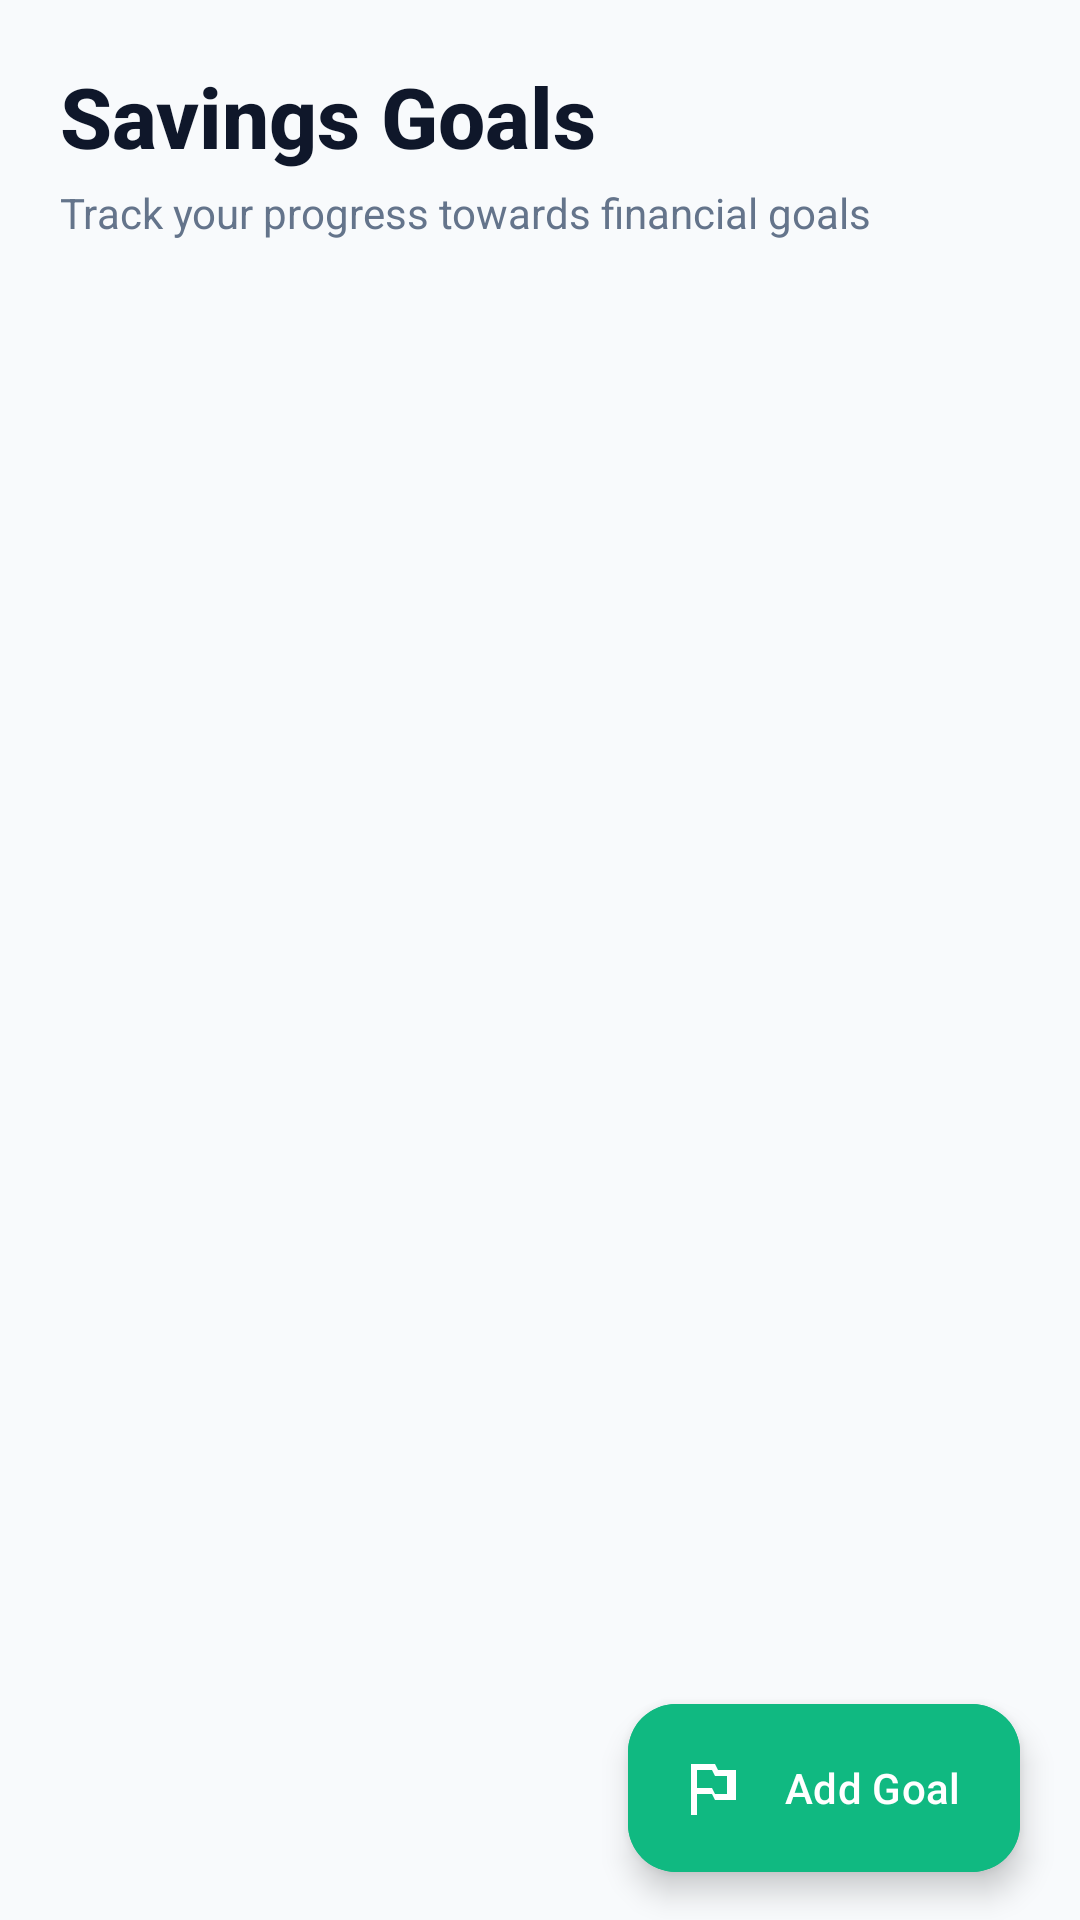

Reconstruct the res/layout file that produces this screen, plus the resources it refers to.
<!-- AndroidManifest.xml: application theme Theme.DhanRakshak -->
<!-- res/layout/fragment_goals.xml -->
<?xml version="1.0" encoding="utf-8"?>
<androidx.coordinatorlayout.widget.CoordinatorLayout xmlns:android="http://schemas.android.com/apk/res/android"
    xmlns:app="http://schemas.android.com/apk/res-auto"
    android:layout_width="match_parent"
    android:layout_height="match_parent"
    android:background="@color/background">

    <LinearLayout
        android:layout_width="match_parent"
        android:layout_height="match_parent"
        android:orientation="vertical">

        
        <TextView
            android:layout_width="wrap_content"
            android:layout_height="wrap_content"
            android:layout_marginStart="20dp"
            android:layout_marginTop="20dp"
            android:text="Savings Goals"
            style="@style/HeadlineText" />

        <TextView
            android:layout_width="wrap_content"
            android:layout_height="wrap_content"
            android:layout_marginStart="20dp"
            android:layout_marginTop="4dp"
            android:text="Track your progress towards financial goals"
            style="@style/SubheadText" />

        
        <androidx.recyclerview.widget.RecyclerView
            android:id="@+id/goalsRecyclerView"
            android:layout_width="match_parent"
            android:layout_height="0dp"
            android:layout_weight="1"
            android:layout_marginTop="16dp"
            android:clipToPadding="false"
            android:paddingStart="16dp"
            android:paddingEnd="16dp"
            android:paddingBottom="80dp" />
    </LinearLayout>

    
    <com.google.android.material.floatingactionbutton.ExtendedFloatingActionButton
        android:id="@+id/fabAddGoal"
        android:layout_width="wrap_content"
        android:layout_height="wrap_content"
        android:layout_gravity="bottom|end"
        android:layout_marginEnd="20dp"
        android:layout_marginBottom="16dp"
        android:backgroundTint="@color/primary"
        android:text="Add Goal"
        android:textColor="@color/on_primary"
        app:icon="@drawable/ic_set_goal"
        app:iconTint="@color/on_primary"
        app:shapeAppearanceOverlay="@style/FinancialButton" />

</androidx.coordinatorlayout.widget.CoordinatorLayout>
<!-- resources referenced by this layout -->
<resources>
  <color name="background">#F8FAFC</color>
  <color name="on_primary">#FFFFFF</color>
  <color name="primary">#10B981</color>
  <!-- drawable ic_set_goal (drawable) -->
  <?xml version="1.0" encoding="utf-8"?>
  <vector xmlns:android="http://schemas.android.com/apk/res/android"
      android:width="24dp"
      android:height="24dp"
      android:viewportWidth="24"
      android:viewportHeight="24">
      <path
          android:fillColor="@color/warning_orange"
          android:pathData="M14,6l-1,-2H5v17h2v-7h5l1,2h7V6h-6zM17,14h-4l-1,-2H7V6h5l1,2h4v6z" />
  </vector>
  <style name="FinancialButton" parent="Widget.Material3.Button">
          <item name="android:textSize">16sp</item>
          <item name="cornerRadius">16dp</item>
          <item name="elevation">2dp</item>
      </style>
  <style name="HeadlineText">
          <item name="android:textSize">28sp</item>
          <item name="android:textStyle">bold</item>
          <item name="android:textColor">@color/text_primary</item>
          <item name="android:fontFamily">sans-serif-medium</item>
      </style>
  <style name="SubheadText">
          <item name="android:textSize">14sp</item>
          <item name="android:textColor">@color/text_secondary</item>
          <item name="android:fontFamily">sans-serif</item>
      </style>
  <style name="Theme.DhanRakshak" parent="Base.Theme.DhanRakshak" />
  <color name="warning_orange">#F59E0B</color>
  <color name="text_primary">#0F172A</color>
  <color name="text_secondary">#64748B</color>
  <style name="Base.Theme.DhanRakshak" parent="Theme.Material3.Light.NoActionBar">
          
          <item name="colorPrimary">@color/primary</item>
          <item name="colorOnPrimary">@color/on_primary</item>
          <item name="colorPrimaryContainer">@color/primary_container</item>
          <item name="colorOnPrimaryContainer">@color/on_primary_container</item>
  
          
          <item name="colorSecondary">@color/secondary</item>
          <item name="colorOnSecondary">@color/on_secondary</item>
          <item name="colorSecondaryContainer">@color/secondary_container</item>
  
          
          <item name="colorSurface">@color/surface</item>
          <item name="colorOnSurface">@color/on_surface</item>
          <item name="colorSurfaceVariant">@color/surface_variant</item>
          <item name="colorOnSurfaceVariant">@color/on_surface_variant</item>
          <item name="colorOutline">@color/outline</item>
  
          
          <item name="android:windowBackground">@color/background</item>
          <item name="android:statusBarColor">@android:color/transparent</item>
          <item name="android:windowLightStatusBar">true</item>
          <item name="android:navigationBarColor">@color/nav_background</item>
  
          
          <item name="colorError">@color/error</item>
  
          
          <item name="buttonStyle">@style/FinancialButton</item>
      </style>
  <color name="primary_container">#D1FAE5</color>
  <color name="on_primary_container">#064E3B</color>
  <color name="secondary">#1E3A8A</color>
  <color name="on_secondary">#FFFFFF</color>
  <color name="secondary_container">#DBEAFE</color>
  <color name="surface">#FFFFFF</color>
  <color name="on_surface">#0F172A</color>
  <color name="surface_variant">#F1F5F9</color>
  <color name="on_surface_variant">#475569</color>
  <color name="outline">#E2E8F0</color>
  <color name="nav_background">#FFFFFF</color>
  <color name="error">#EF4444</color>
</resources>
